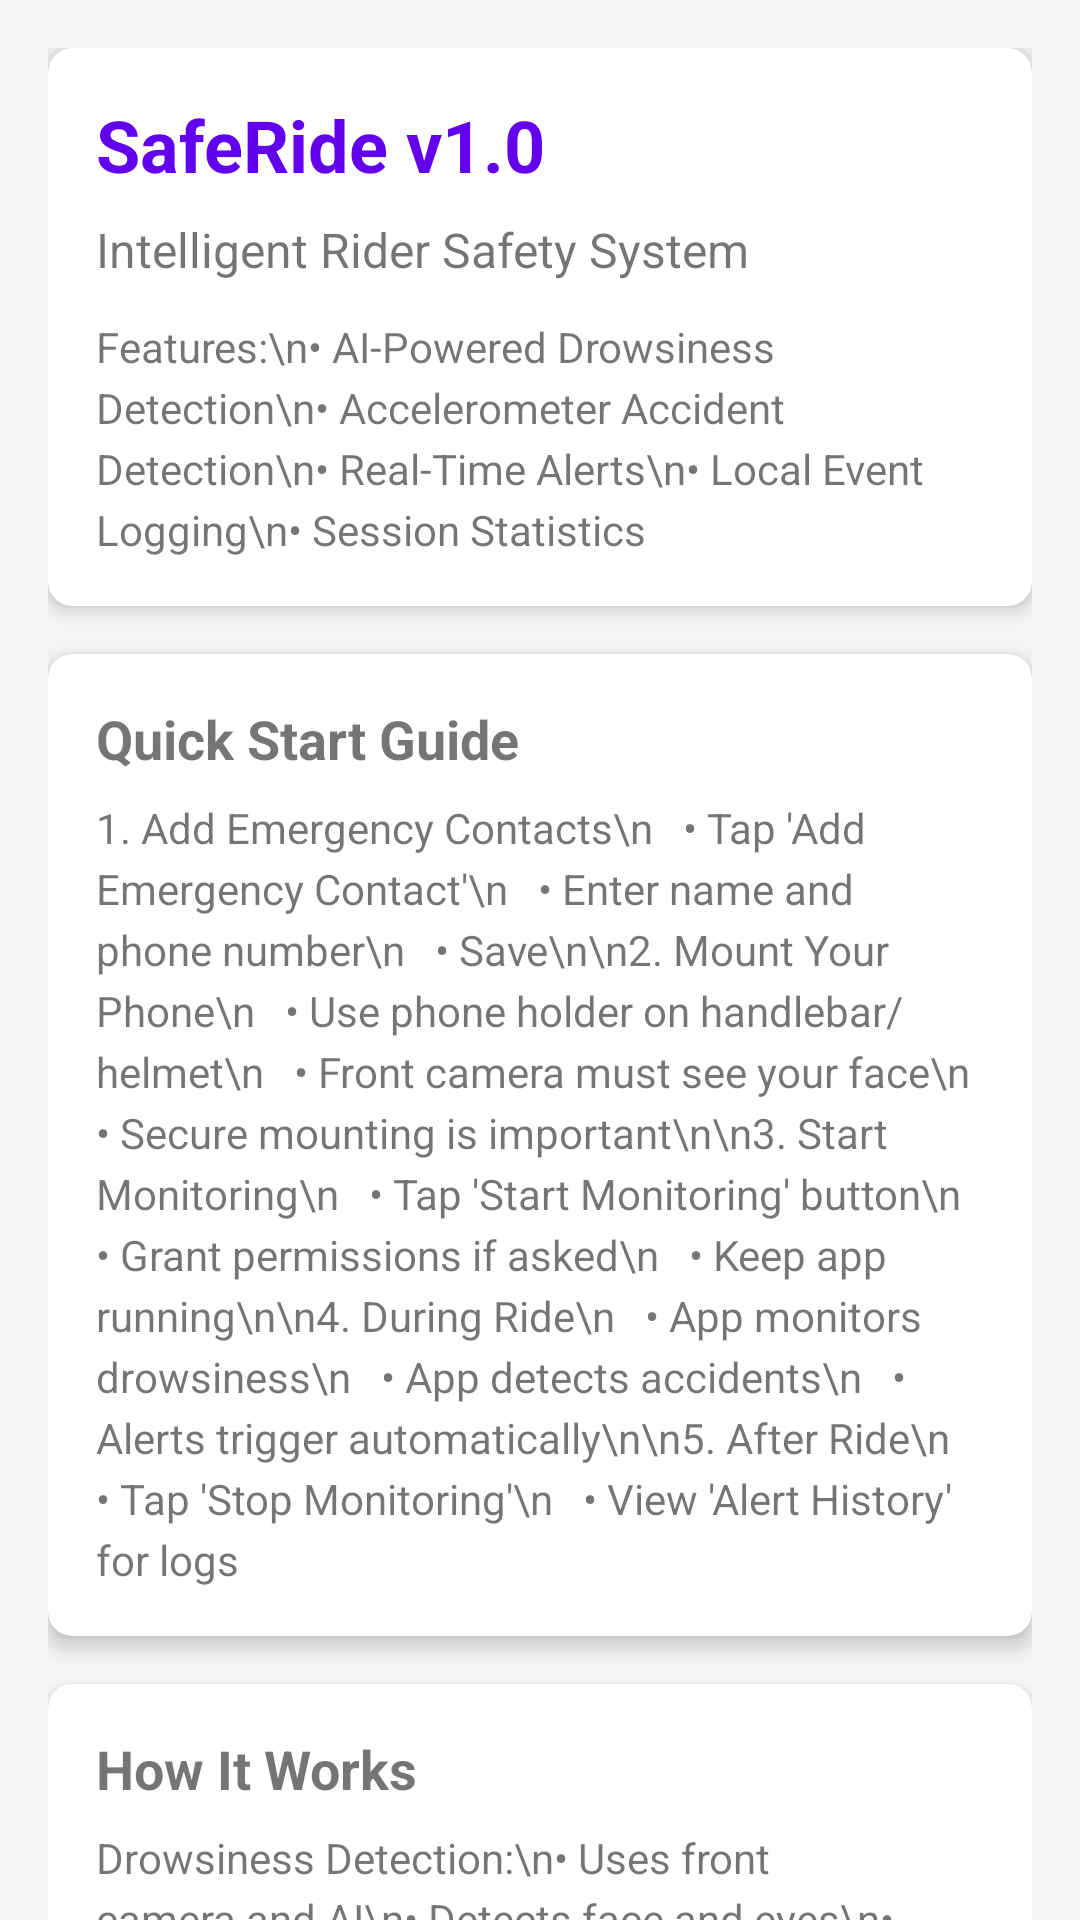

Reconstruct the res/layout file that produces this screen, plus the resources it refers to.
<!-- AndroidManifest.xml: application theme Theme.SafeRide -->
<!-- res/layout/activity_help.xml -->
<?xml version="1.0" encoding="utf-8"?>
<androidx.core.widget.NestedScrollView xmlns:android="http://schemas.android.com/apk/res/android"
    xmlns:app="http://schemas.android.com/apk/res-auto"
    android:layout_width="match_parent"
    android:layout_height="match_parent"
    android:background="@color/background">

    <LinearLayout
        android:layout_width="match_parent"
        android:layout_height="wrap_content"
        android:orientation="vertical"
        android:padding="16dp">

        
        <androidx.cardview.widget.CardView
            android:layout_width="match_parent"
            android:layout_height="wrap_content"
            android:layout_marginBottom="16dp"
            app:cardCornerRadius="8dp"
            app:cardElevation="4dp">

            <LinearLayout
                android:layout_width="match_parent"
                android:layout_height="wrap_content"
                android:orientation="vertical"
                android:padding="16dp">

                <TextView
                    android:layout_width="wrap_content"
                    android:layout_height="wrap_content"
                    android:text="SafeRide v1.0"
                    android:textSize="24sp"
                    android:textStyle="bold"
                    android:textColor="@color/primary"
                    android:layout_marginBottom="8dp"/>

                <TextView
                    android:layout_width="wrap_content"
                    android:layout_height="wrap_content"
                    android:text="Intelligent Rider Safety System"
                    android:textSize="16sp"
                    android:layout_marginBottom="12dp"/>

                <TextView
                    android:layout_width="wrap_content"
                    android:layout_height="wrap_content"
                    android:text="Features:\n• AI-Powered Drowsiness Detection\n• Accelerometer Accident Detection\n• Real-Time Alerts\n• Local Event Logging\n• Session Statistics"
                    android:lineSpacingExtra="4dp"/>

            </LinearLayout>
        </androidx.cardview.widget.CardView>

        
        <androidx.cardview.widget.CardView
            android:layout_width="match_parent"
            android:layout_height="wrap_content"
            android:layout_marginBottom="16dp"
            app:cardCornerRadius="8dp"
            app:cardElevation="4dp">

            <LinearLayout
                android:layout_width="match_parent"
                android:layout_height="wrap_content"
                android:orientation="vertical"
                android:padding="16dp">

                <TextView
                    android:layout_width="wrap_content"
                    android:layout_height="wrap_content"
                    android:text="Quick Start Guide"
                    android:textSize="18sp"
                    android:textStyle="bold"
                    android:layout_marginBottom="8dp"/>

                <TextView
                    android:layout_width="wrap_content"
                    android:layout_height="wrap_content"
                    android:text="1. Add Emergency Contacts\n   • Tap 'Add Emergency Contact'\n   • Enter name and phone number\n   • Save\n\n2. Mount Your Phone\n   • Use phone holder on handlebar/helmet\n   • Front camera must see your face\n   • Secure mounting is important\n\n3. Start Monitoring\n   • Tap 'Start Monitoring' button\n   • Grant permissions if asked\n   • Keep app running\n\n4. During Ride\n   • App monitors drowsiness\n   • App detects accidents\n   • Alerts trigger automatically\n\n5. After Ride\n   • Tap 'Stop Monitoring'\n   • View 'Alert History' for logs"
                    android:lineSpacingExtra="4dp"/>

            </LinearLayout>
        </androidx.cardview.widget.CardView>

        
        <androidx.cardview.widget.CardView
            android:layout_width="match_parent"
            android:layout_height="wrap_content"
            android:layout_marginBottom="16dp"
            app:cardCornerRadius="8dp"
            app:cardElevation="4dp">

            <LinearLayout
                android:layout_width="match_parent"
                android:layout_height="wrap_content"
                android:orientation="vertical"
                android:padding="16dp">

                <TextView
                    android:layout_width="wrap_content"
                    android:layout_height="wrap_content"
                    android:text="How It Works"
                    android:textSize="18sp"
                    android:textStyle="bold"
                    android:layout_marginBottom="8dp"/>

                <TextView
                    android:layout_width="wrap_content"
                    android:layout_height="wrap_content"
                    android:text="Drowsiness Detection:\n• Uses front camera and AI\n• Detects face and eyes\n• Monitors eye closure\n• Alerts when drowsy (3+ seconds)\n• Sound + vibration alert\n\nAccident Detection:\n• Uses phone's accelerometer\n• Monitors impacts (>25 m/s²)\n• Requires 3+ rapid impacts\n• Classifies severity\n• Logs accident automatically\n\nLocal Logging:\n• All events stored on device\n• View in Alert History\n• No internet required\n• Privacy protected"
                    android:lineSpacingExtra="4dp"/>

            </LinearLayout>
        </androidx.cardview.widget.CardView>

        
        <androidx.cardview.widget.CardView
            android:layout_width="match_parent"
            android:layout_height="wrap_content"
            android:layout_marginBottom="16dp"
            app:cardCornerRadius="8dp"
            app:cardElevation="4dp">

            <LinearLayout
                android:layout_width="match_parent"
                android:layout_height="wrap_content"
                android:orientation="vertical"
                android:padding="16dp">

                <TextView
                    android:layout_width="wrap_content"
                    android:layout_height="wrap_content"
                    android:text="Tips and Best Practices"
                    android:textSize="18sp"
                    android:textStyle="bold"
                    android:layout_marginBottom="8dp"/>

                <TextView
                    android:layout_width="wrap_content"
                    android:layout_height="wrap_content"
                    android:text="✓ Keep phone charged (or use power bank)\n✓ Use in good lighting for best detection\n✓ Avoid dark sunglasses\n✓ Mount phone securely\n✓ Face camera towards you\n✓ Test before actual ride\n✓ Update contacts regularly\n\n✗ Don't use while phone is loose\n✗ Don't cover camera\n✗ Don't ride in complete darkness\n✗ Don't ignore drowsiness alerts"
                    android:lineSpacingExtra="4dp"/>

            </LinearLayout>
        </androidx.cardview.widget.CardView>

        
        <androidx.cardview.widget.CardView
            android:layout_width="match_parent"
            android:layout_height="wrap_content"
            android:layout_marginBottom="16dp"
            app:cardCornerRadius="8dp"
            app:cardElevation="4dp">

            <LinearLayout
                android:layout_width="match_parent"
                android:layout_height="wrap_content"
                android:orientation="vertical"
                android:padding="16dp">

                <TextView
                    android:layout_width="wrap_content"
                    android:layout_height="wrap_content"
                    android:text="Battery Optimization"
                    android:textSize="18sp"
                    android:textStyle="bold"
                    android:layout_marginBottom="8dp"/>

                <TextView
                    android:layout_width="wrap_content"
                    android:layout_height="wrap_content"
                    android:text="Expected Battery Usage:\n• ~16-22% per hour with monitoring\n• Camera and AI uses most battery\n• Accelerometer uses minimal battery\n\nTo Extend Battery:\n• Always connect to charger/power bank\n• Close other apps\n• Reduce screen brightness\n• Use airplane mode (if no SMS needed)\n• Disable battery optimization for SafeRide"
                    android:lineSpacingExtra="4dp"/>

            </LinearLayout>
        </androidx.cardview.widget.CardView>

        
        <androidx.cardview.widget.CardView
            android:layout_width="match_parent"
            android:layout_height="wrap_content"
            android:layout_marginBottom="16dp"
            app:cardCornerRadius="8dp"
            app:cardElevation="4dp">

            <LinearLayout
                android:layout_width="match_parent"
                android:layout_height="wrap_content"
                android:orientation="vertical"
                android:padding="16dp">

                <TextView
                    android:layout_width="wrap_content"
                    android:layout_height="wrap_content"
                    android:text="Troubleshooting"
                    android:textSize="18sp"
                    android:textStyle="bold"
                    android:layout_marginBottom="8dp"/>

                <TextView
                    android:layout_width="wrap_content"
                    android:layout_height="wrap_content"
                    android:text="Face Not Detected:\n→ Improve lighting\n→ Position face closer to camera\n→ Remove dark sunglasses\n→ Clean camera lens\n\nNo Drowsiness Alerts:\n→ Close eyes for full 3+ seconds\n→ Check camera sees your face\n→ Verify monitoring is started\n\nNo Accident Detection:\n→ Phone must experience actual impact\n→ Test with 3-4 hard shakes\n→ Check accelerometer is working\n\nBattery Drain:\n→ Normal behavior (camera and AI)\n→ Use charger while riding\n→ Close background apps"
                    android:lineSpacingExtra="4dp"/>

            </LinearLayout>
        </androidx.cardview.widget.CardView>

        
        <androidx.cardview.widget.CardView
            android:layout_width="match_parent"
            android:layout_height="wrap_content"
            app:cardCornerRadius="8dp"
            app:cardElevation="4dp">

            <LinearLayout
                android:layout_width="match_parent"
                android:layout_height="wrap_content"
                android:orientation="vertical"
                android:padding="16dp">

                <TextView
                    android:layout_width="wrap_content"
                    android:layout_height="wrap_content"
                    android:text="About"
                    android:textSize="18sp"
                    android:textStyle="bold"
                    android:layout_marginBottom="8dp"/>

                <TextView
                    android:layout_width="wrap_content"
                    android:layout_height="wrap_content"
                    android:text="SafeRide v1.0\nGraduate Student Project\n\nTechnologies Used:\n• Kotlin\n• Google ML Kit\n• CameraX\n• Android Sensors\n• Material Design\n\nAll data stored locally.\nNo external services required.\n100% offline functionality.\n\n© 2026 SafeRide Project"
                    android:lineSpacingExtra="4dp"/>

            </LinearLayout>
        </androidx.cardview.widget.CardView>

    </LinearLayout>

</androidx.core.widget.NestedScrollView>
<!-- resources referenced by this layout -->
<resources>
  <color name="background">#FFF5F5F5</color>
  <color name="primary">#FF6200EE</color>
  <style name="Theme.SafeRide" parent="Theme.MaterialComponents.DayNight.DarkActionBar">
          <item name="colorPrimary">@color/primary</item>
          <item name="colorPrimaryDark">@color/primary_dark</item>
          <item name="colorAccent">@color/accent</item>
      </style>
  <color name="primary_dark">#FF3700B3</color>
  <color name="accent">#FF03DAC5</color>
</resources>
